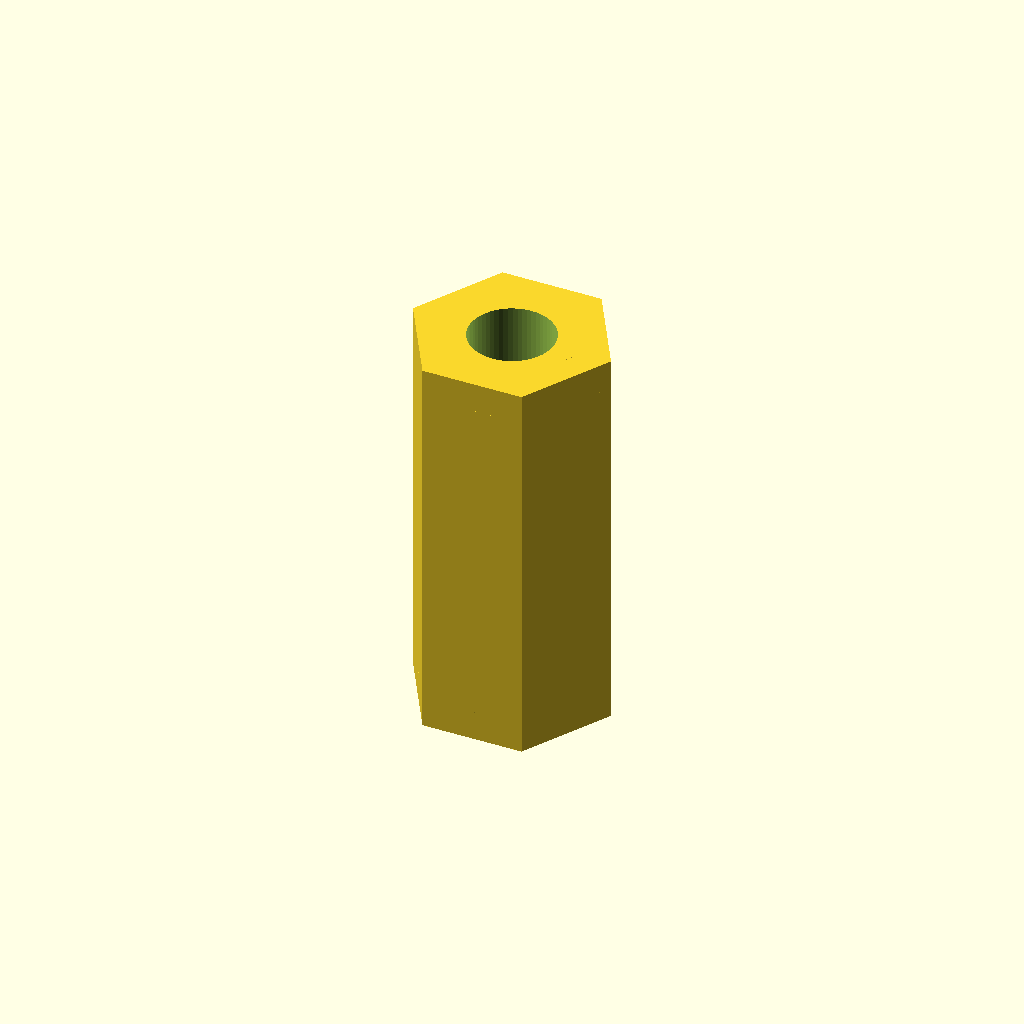
Cell 1 — every parameter at its default value.
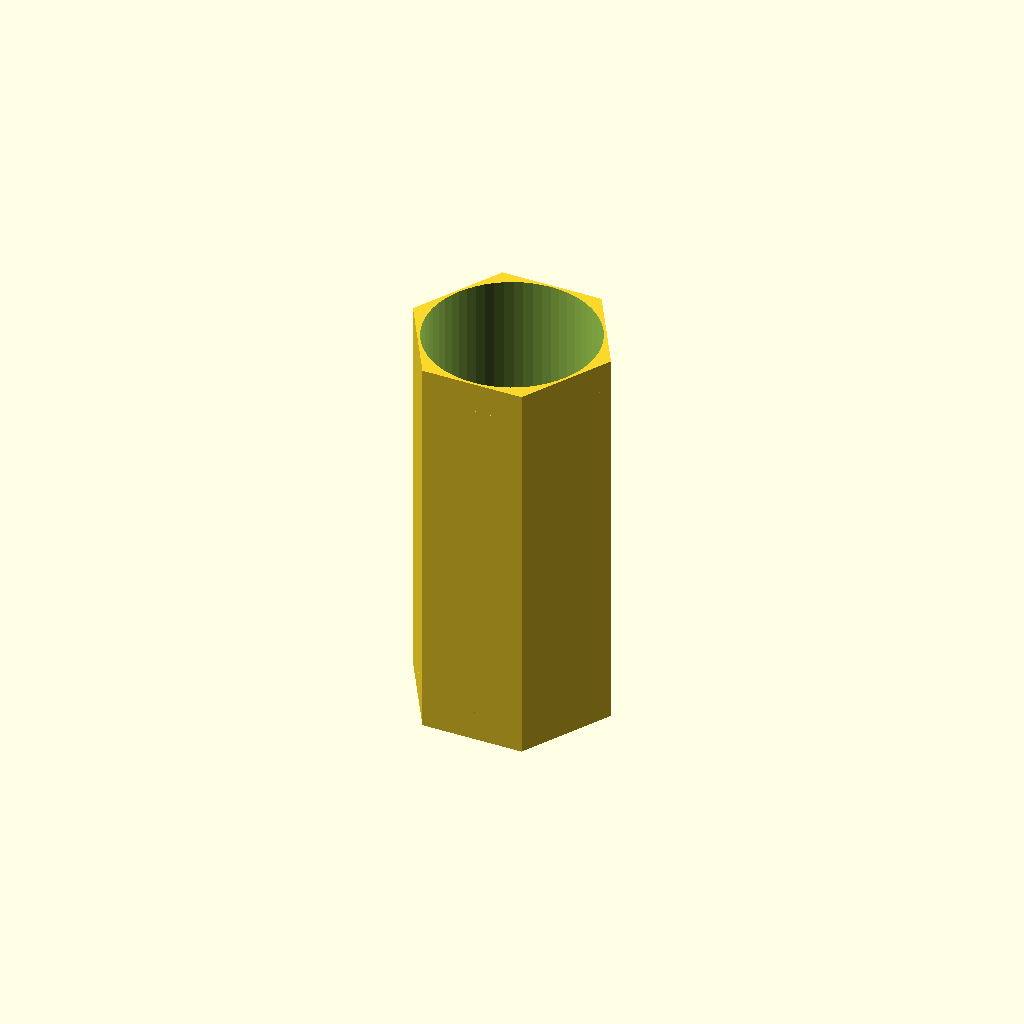
Cell 2: the same model with thread_d = 6.8.
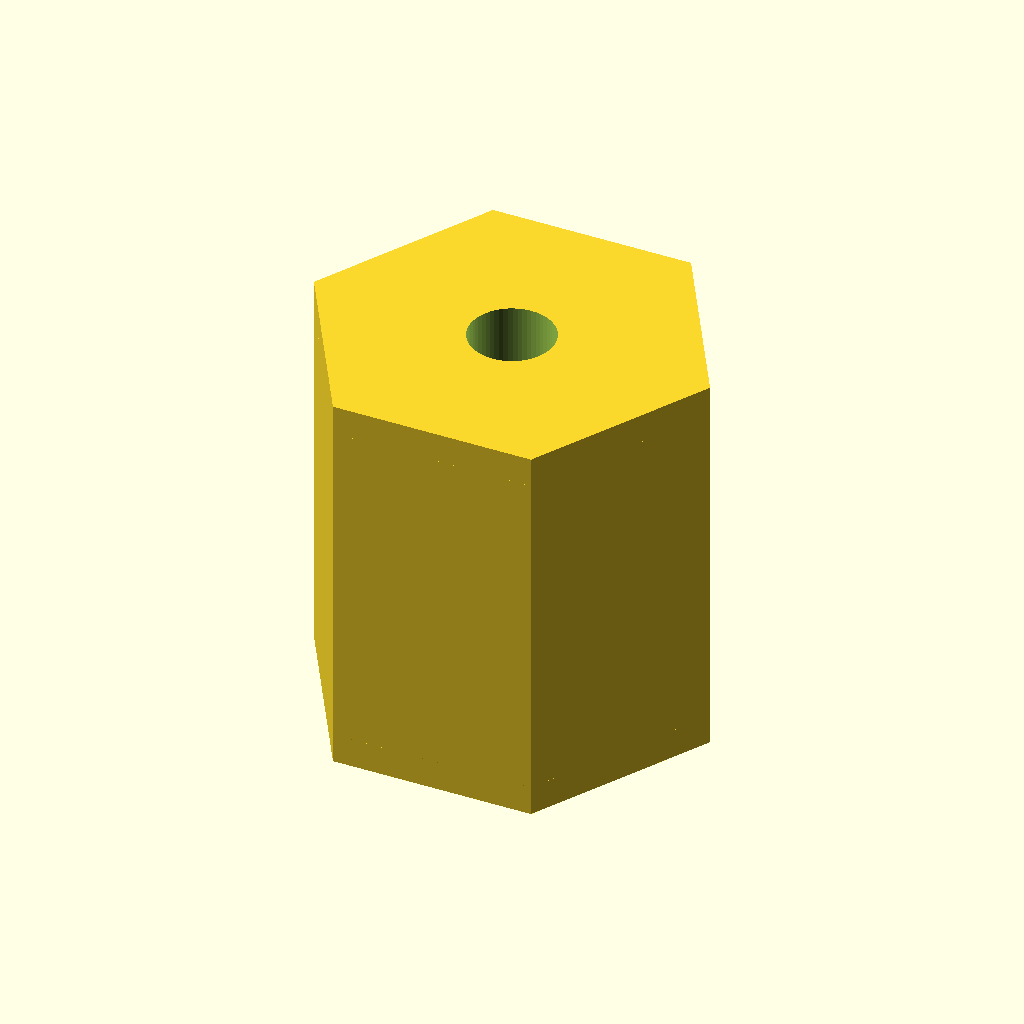
Cell 3 — flat set to 14, the other parameters unchanged.
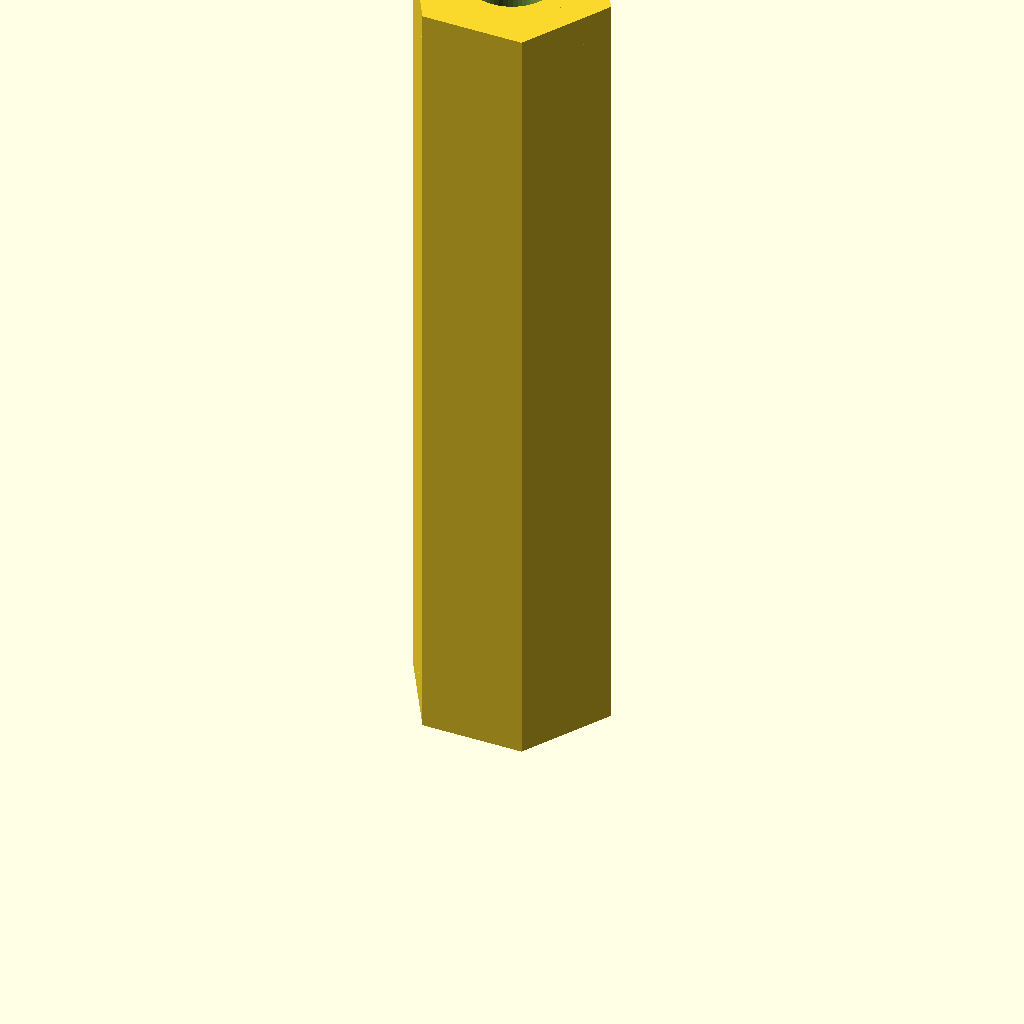
Cell 4 — length set to 32, the other parameters unchanged.
One fixed orthographic camera (rotation 55°, 0°, 25°; colour scheme Cornfield) for every cell.
Source of the model, optional_data/data/parts/part_0336.scad:
// Hex standoff, 16 mm long.
$fn = 60;
eps = 0.02;
thread_d = 3.4;
flat = 7;
length = 16;
chamfer = 1.2;
difference() {
    union() {
        cylinder(d = flat / cos(30), h = length, $fn = 6);
        cylinder(d1 = flat / cos(30) - 2 * chamfer, d2 = flat / cos(30), h = chamfer, $fn = 6);
        translate([0, 0, length - chamfer]) cylinder(d1 = flat / cos(30), d2 = flat / cos(30) - 2 * chamfer, h = chamfer, $fn = 6);
    }
    translate([0, 0, -eps]) cylinder(d = thread_d, h = length + 2 * eps);
}
Parameter table extracted from the source (name, type, default, range or options):
eps: number, default 0.02
thread_d: number, default 3.4
flat: number, default 7
length: number, default 16
chamfer: number, default 1.2
